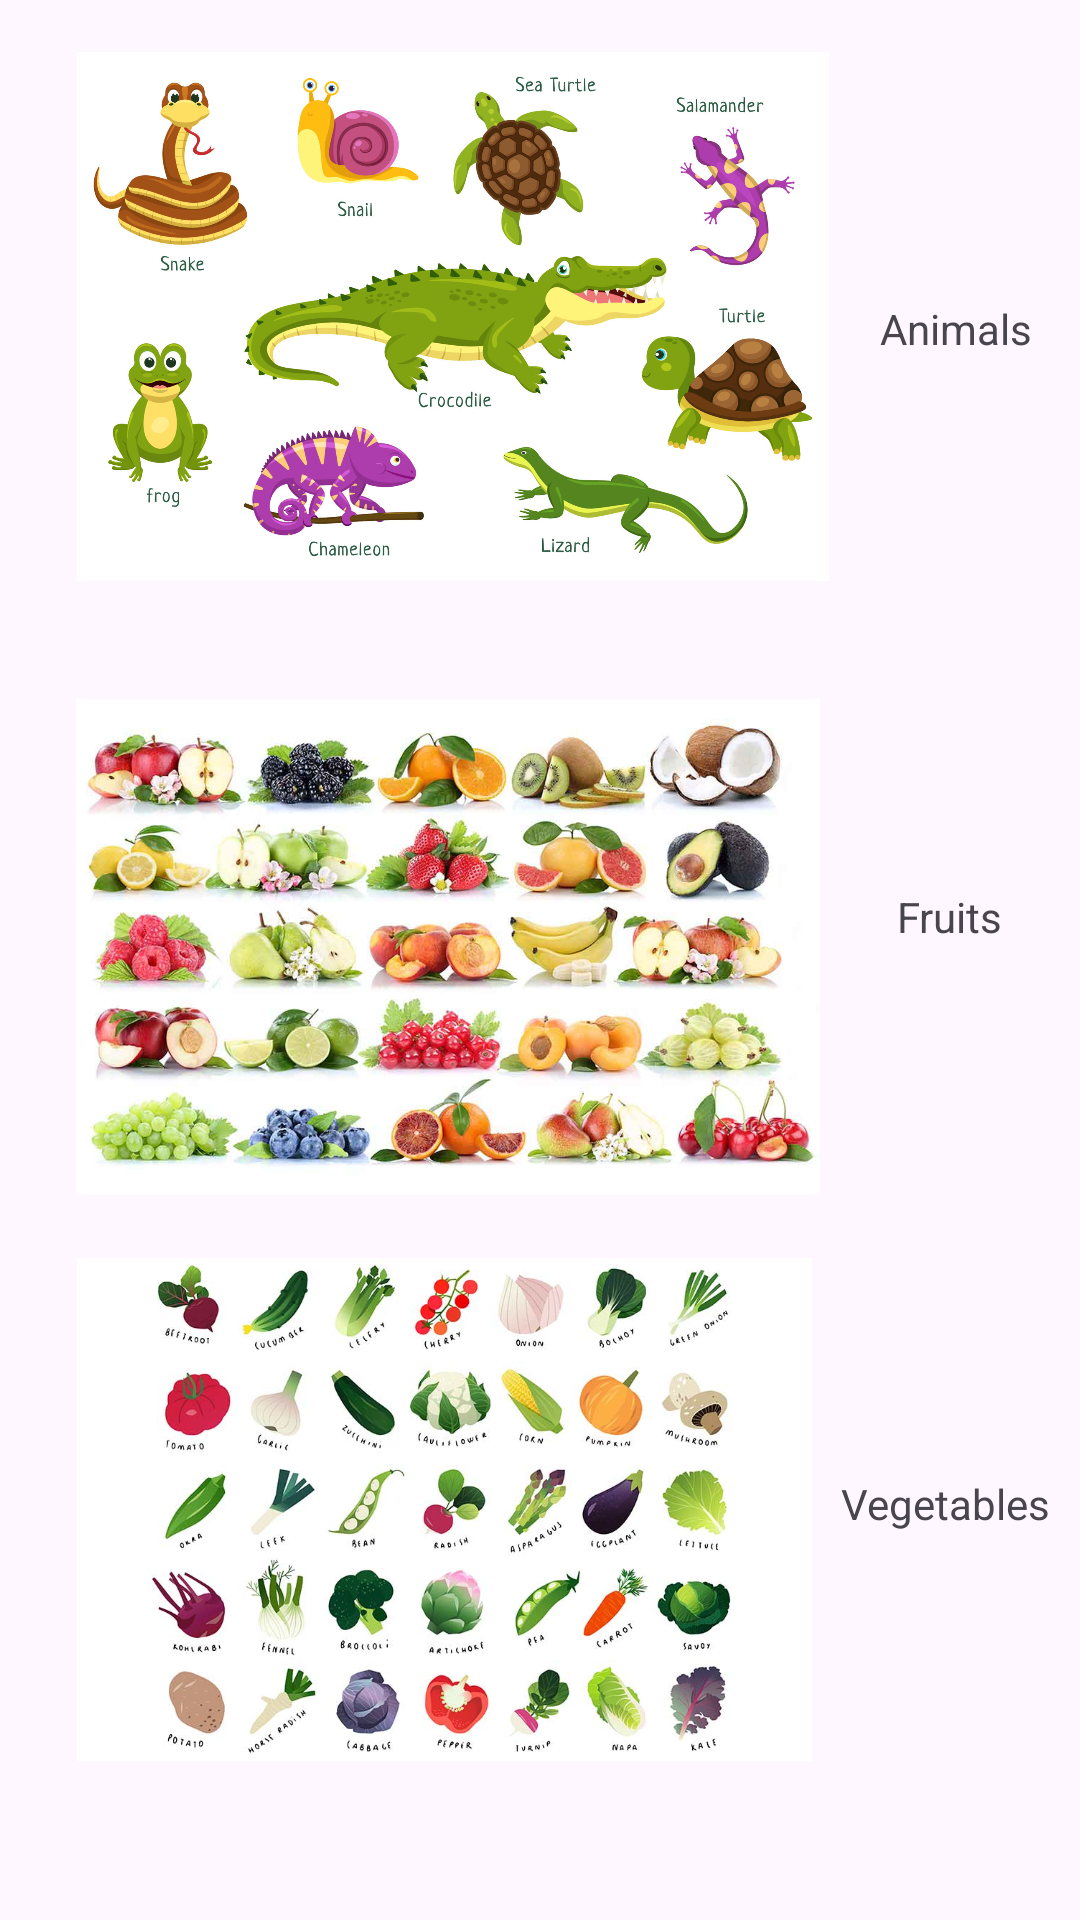

Write the Android layout XML for this screen, with the resource values it uses.
<!-- AndroidManifest.xml: application theme Theme.Nursery -->
<!-- res/layout/activity_main2.xml -->
<?xml version="1.0" encoding="utf-8"?>
<androidx.constraintlayout.widget.ConstraintLayout xmlns:android="http://schemas.android.com/apk/res/android"
    xmlns:app="http://schemas.android.com/apk/res-auto"
    xmlns:tools="http://schemas.android.com/tools"
    android:id="@+id/main"
    android:layout_width="match_parent"
    android:layout_height="match_parent"
    tools:context=".MainActivity2">

    <ImageView
        android:id="@+id/functionOne"
        android:layout_width="252dp"
        android:layout_height="176dp"
        android:layout_marginBottom="504dp"
        android:onClick="animal"
        app:layout_constraintBottom_toBottomOf="parent"
        app:layout_constraintEnd_toEndOf="parent"
        app:layout_constraintHorizontal_bias="0.232"
        app:layout_constraintStart_toStartOf="parent"
        app:layout_constraintTop_toBottomOf="@+id/textView2"
        app:srcCompat="@drawable/a" />

    <TextView
        android:id="@+id/textView2"
        android:layout_width="wrap_content"
        android:layout_height="wrap_content"
        android:layout_marginTop="32dp"
        android:layout_marginBottom="24dp"
        android:text="Choose Your Category"
        app:layout_constraintBottom_toTopOf="@+id/functionOne"
        app:layout_constraintEnd_toEndOf="parent"
        app:layout_constraintStart_toStartOf="parent"
        app:layout_constraintTop_toTopOf="parent" />

    <ImageView
        android:id="@+id/functionTwo"
        android:layout_width="248dp"
        android:layout_height="180dp"
        android:layout_marginTop="32dp"
        android:onClick="fruit"
        app:layout_constraintEnd_toEndOf="parent"
        app:layout_constraintHorizontal_bias="0.226"
        app:layout_constraintStart_toStartOf="parent"
        app:layout_constraintTop_toBottomOf="@+id/functionOne"
        app:srcCompat="@drawable/b" />

    <ImageView
        android:id="@+id/funtionThree"
        android:layout_width="245dp"
        android:layout_height="171dp"
        android:onClick="vega"
        app:layout_constraintBottom_toBottomOf="parent"
        app:layout_constraintEnd_toEndOf="parent"
        app:layout_constraintHorizontal_bias="0.222"
        app:layout_constraintStart_toStartOf="parent"
        app:layout_constraintTop_toBottomOf="@+id/functionTwo"
        app:layout_constraintVertical_bias="0.194"
        app:srcCompat="@drawable/c" />

    <TextView
        android:id="@+id/nameShow"
        android:layout_width="wrap_content"
        android:layout_height="wrap_content"
        android:layout_marginBottom="16dp"
        app:layout_constraintBottom_toBottomOf="parent"
        app:layout_constraintEnd_toEndOf="parent"
        app:layout_constraintStart_toStartOf="parent"
        app:layout_constraintTop_toBottomOf="@+id/funtionThree"
        tools:text="Show Name" />

    <TextView
        android:id="@+id/textView3"
        android:layout_width="wrap_content"
        android:layout_height="wrap_content"
        android:text="Animals"
        app:layout_constraintBottom_toTopOf="@+id/functionTwo"
        app:layout_constraintEnd_toEndOf="parent"
        app:layout_constraintStart_toEndOf="@+id/functionOne"
        app:layout_constraintTop_toBottomOf="@+id/textView2" />

    <TextView
        android:id="@+id/textView6"
        android:layout_width="wrap_content"
        android:layout_height="wrap_content"
        android:text="Fruits"
        app:layout_constraintBottom_toTopOf="@+id/funtionThree"
        app:layout_constraintEnd_toEndOf="parent"
        app:layout_constraintStart_toEndOf="@+id/functionTwo"
        app:layout_constraintTop_toBottomOf="@+id/functionOne" />

    <TextView
        android:id="@+id/textView7"
        android:layout_width="wrap_content"
        android:layout_height="wrap_content"
        android:text="Vegetables"
        app:layout_constraintBottom_toTopOf="@+id/nameShow"
        app:layout_constraintEnd_toEndOf="parent"
        app:layout_constraintStart_toEndOf="@+id/funtionThree"
        app:layout_constraintTop_toBottomOf="@+id/functionTwo" />
</androidx.constraintlayout.widget.ConstraintLayout>
<!-- resources referenced by this layout -->
<resources>
  <!-- drawable a: jpg bitmap (drawable, 311706 bytes) -->
  <!-- drawable b: jpg bitmap (drawable, 71517 bytes) -->
  <!-- drawable c: jpg bitmap (drawable, 71743 bytes) -->
  <style name="Theme.Nursery" parent="Base.Theme.Nursery" />
  <style name="Base.Theme.Nursery" parent="Theme.Material3.DayNight.NoActionBar">
          
          
      </style>
</resources>
